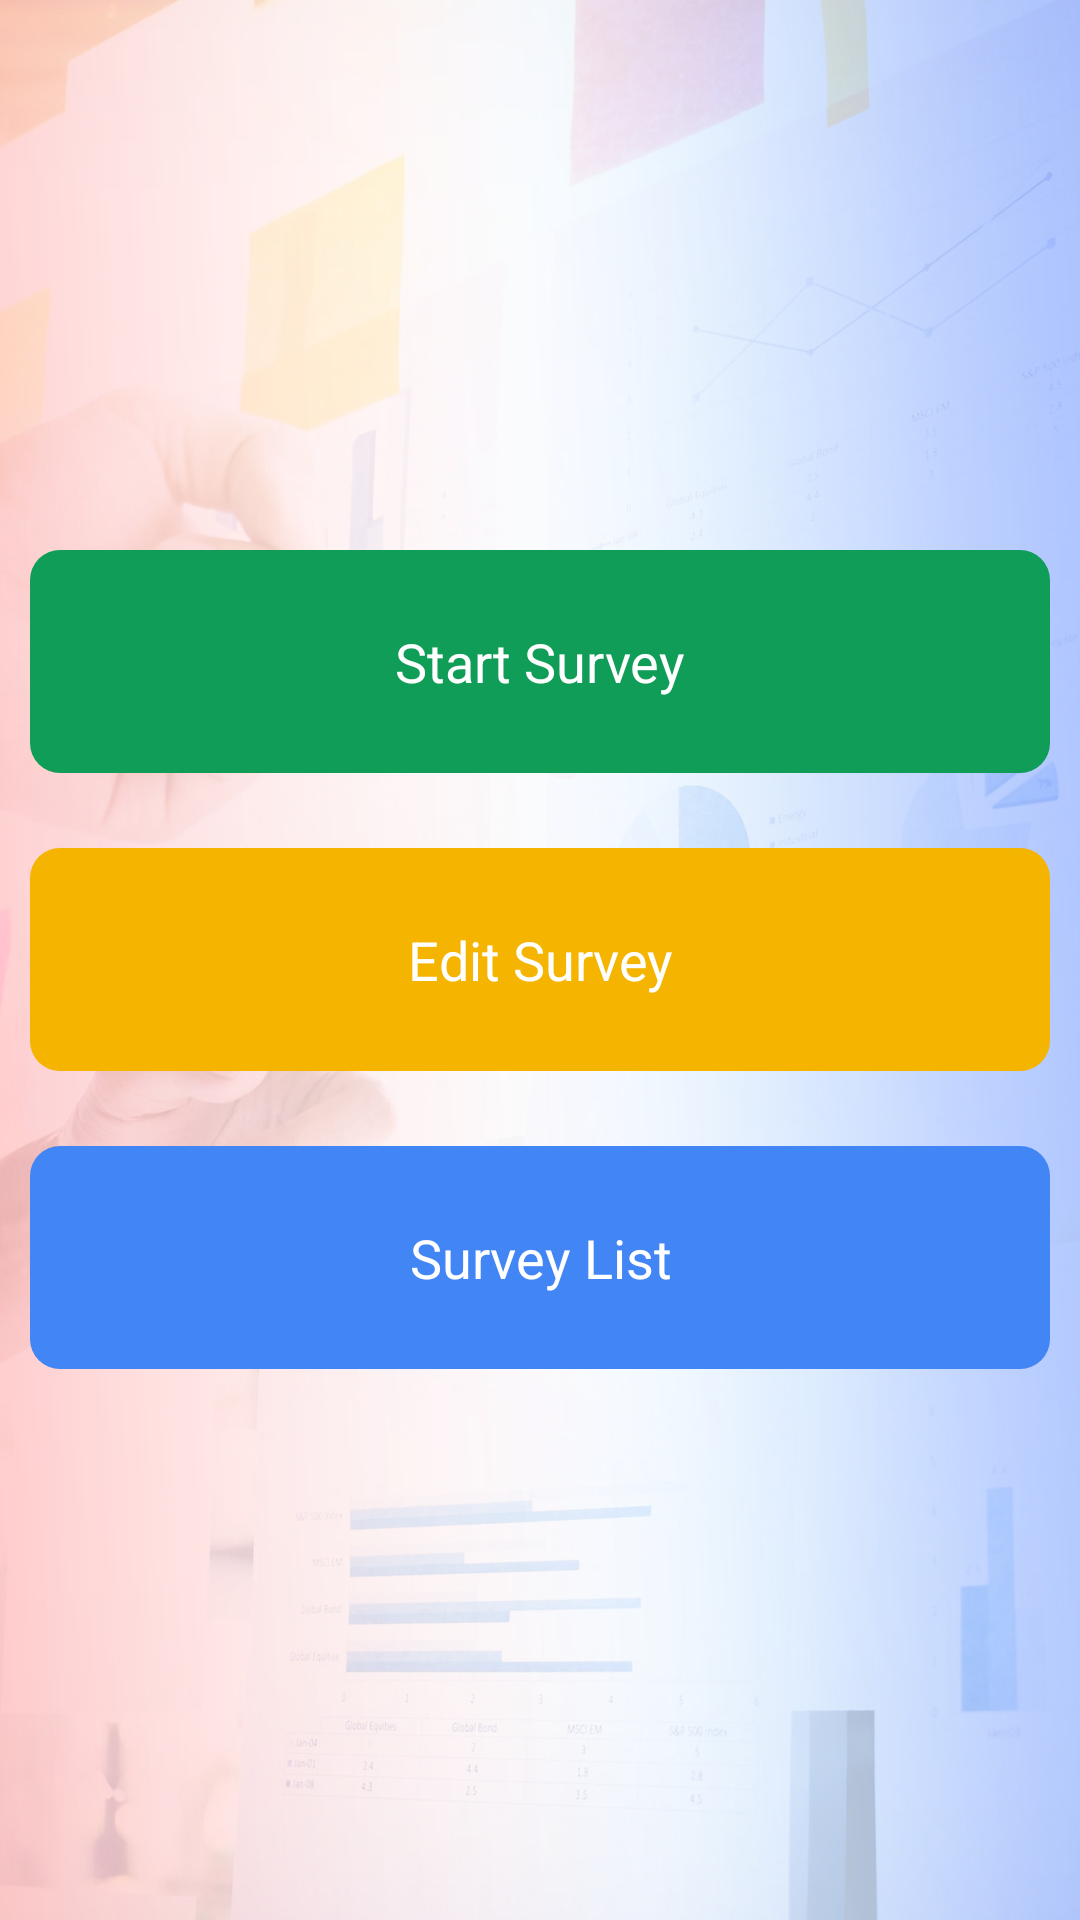

Android layout source for this screen:
<!-- AndroidManifest.xml: application theme AppTheme -->
<!-- res/layout/activity_home.xml -->
<?xml version="1.0" encoding="utf-8"?>
<androidx.constraintlayout.widget.ConstraintLayout xmlns:android="http://schemas.android.com/apk/res/android"
    xmlns:app="http://schemas.android.com/apk/res-auto"
    xmlns:tools="http://schemas.android.com/tools"
    android:layout_width="match_parent"
    android:layout_height="match_parent"
    android:background="@drawable/background_screen"
    tools:context=".HomeActivity">

    <ScrollView
        android:layout_width="match_parent"
        android:layout_height="match_parent"
        android:scrollbars="none">

    <androidx.constraintlayout.widget.ConstraintLayout
        android:layout_width="match_parent"
        android:layout_height="wrap_content"
        android:layout_gravity="center"
        android:layout_margin="@dimen/margin10">
    <TextView
        android:id="@+id/tv_start_survey"
        android:layout_width="match_parent"
        android:layout_height="wrap_content"
        android:text="@string/start_survey"
        android:gravity="center"
        android:textSize="@dimen/text_18"
        android:textColor="@android:color/white"
        android:padding="@dimen/margin25"
        android:background="@drawable/start_survey_background"
        app:layout_constraintLeft_toLeftOf="parent"
        app:layout_constraintRight_toRightOf="parent"
        app:layout_constraintTop_toTopOf="parent"
        />
    <TextView
        android:id="@+id/tv_edit_survey"
        android:layout_width="match_parent"
        android:layout_height="wrap_content"
        android:text="@string/edit_survey"
        android:gravity="center"
        android:textSize="@dimen/text_18"
        android:textColor="@android:color/white"
        android:padding="@dimen/margin25"
        android:background="@drawable/edit_survey_background"
        app:layout_constraintLeft_toLeftOf="parent"
        app:layout_constraintRight_toRightOf="parent"
        app:layout_constraintTop_toBottomOf="@+id/tv_start_survey"
        android:layout_marginTop="@dimen/margin25"
        />
        <TextView
            android:id="@+id/tv_survey_list"
            android:layout_width="match_parent"
            android:layout_height="wrap_content"
            android:text="@string/survey_list"
            android:gravity="center"
            android:textSize="@dimen/text_18"
            android:textColor="@android:color/white"
            android:padding="@dimen/margin25"
            android:background="@drawable/survey_list_background"
            app:layout_constraintLeft_toLeftOf="parent"
            app:layout_constraintRight_toRightOf="parent"
            app:layout_constraintTop_toBottomOf="@+id/tv_edit_survey"
            android:layout_marginTop="@dimen/margin25"
            />
</androidx.constraintlayout.widget.ConstraintLayout>

    </ScrollView>

</androidx.constraintlayout.widget.ConstraintLayout>
<!-- resources referenced by this layout -->
<resources>
  <dimen name="margin10">10dp</dimen>
  <dimen name="margin25">25dp</dimen>
  <dimen name="text_18">18sp</dimen>
  <!-- drawable background_screen: png bitmap (drawable, 491556 bytes) -->
  <!-- drawable edit_survey_background (drawable) -->
  <?xml version="1.0" encoding="utf-8"?>
  <shape xmlns:android="http://schemas.android.com/apk/res/android"
      android:shape="rectangle"
      >
      <corners android:radius="10dp"/>
      <solid android:color="@color/color_yellow_google"/>
  
  </shape>
  <!-- drawable start_survey_background (drawable) -->
  <?xml version="1.0" encoding="utf-8"?>
  <shape xmlns:android="http://schemas.android.com/apk/res/android"
      android:shape="rectangle"
      >
      <corners android:radius="10dp"/>
      <solid android:color="@color/color_green_google"/>
  
  </shape>
  <!-- drawable survey_list_background (drawable) -->
  <?xml version="1.0" encoding="utf-8"?>
  <shape xmlns:android="http://schemas.android.com/apk/res/android"
      android:shape="rectangle"
      >
      <corners android:radius="10dp"/>
      <solid android:color="@color/color_blue_google"/>
  
  </shape>
  <string name="edit_survey">Edit Survey</string>
  <string name="start_survey">Start Survey</string>
  <string name="survey_list">Survey List</string>
  <style name="AppTheme" parent="Theme.MaterialComponents.Light.DarkActionBar">
          
          <item name="colorPrimary">@color/colorPrimary</item>
          <item name="colorPrimaryDark">@color/colorPrimaryDark</item>
          <item name="colorAccent">@color/colorAccent</item>
      </style>
  <color name="color_yellow_google">#F4B400</color>
  <color name="color_green_google">#0F9D58</color>
  <color name="color_blue_google">#4285F4</color>
  <color name="colorPrimary">#DB4437</color>
  <color name="colorPrimaryDark">#bf2726</color>
  <color name="colorAccent">#bf2726</color>
</resources>
